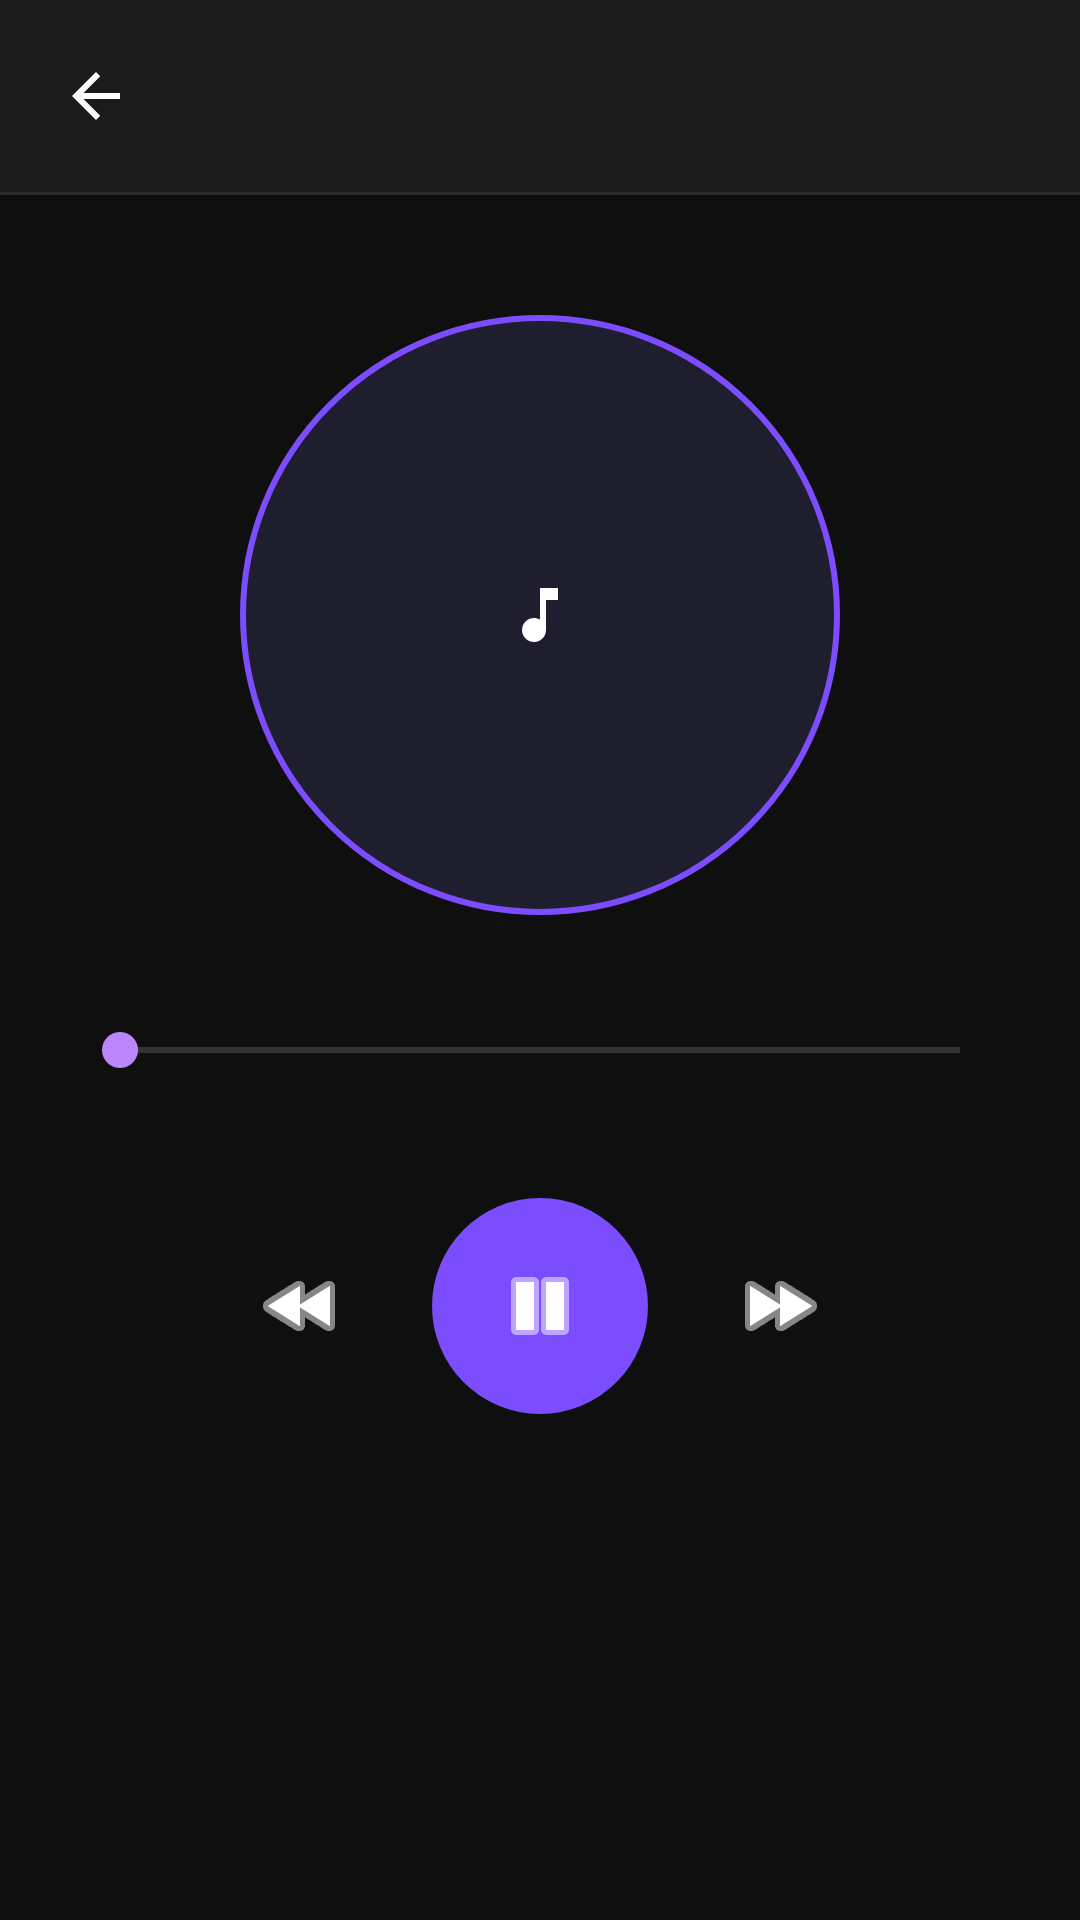

Here is an Android app screen rendered from its layout file. Give the layout XML and the strings, colors and styles it references.
<!-- AndroidManifest.xml: application theme Theme.MediaBridge -->
<!-- res/layout/activity_audio_player.xml -->
<?xml version="1.0" encoding="utf-8"?>
<LinearLayout xmlns:android="http://schemas.android.com/apk/res/android"
    android:layout_width="match_parent" android:layout_height="match_parent"
    android:orientation="vertical" android:background="@color/bg_dark"
    android:gravity="center_horizontal">
    <LinearLayout android:layout_width="match_parent" android:layout_height="wrap_content"
        android:orientation="horizontal" android:gravity="center_vertical"
        android:padding="12dp" android:background="@color/surface">
        <ImageButton android:id="@+id/btn_back"
            android:layout_width="40dp" android:layout_height="40dp"
            android:background="?attr/selectableItemBackgroundBorderless"
            android:src="@drawable/ic_back" android:tint="@color/text_primary"
            android:contentDescription="Back"/>
        <TextView android:id="@+id/tv_title"
            android:layout_width="0dp" android:layout_height="wrap_content"
            android:layout_weight="1" android:layout_marginStart="8dp"
            android:textColor="@color/text_primary" android:textSize="16sp"
            android:fontFamily="sans-serif-medium"
            android:ellipsize="end" android:singleLine="true"/>
    </LinearLayout>
    <View android:layout_width="match_parent" android:layout_height="1dp"
        android:background="@color/divider"/>
    <ImageView android:id="@+id/disc_view"
        android:layout_width="200dp" android:layout_height="200dp"
        android:layout_marginTop="40dp"
        android:src="@drawable/ic_audio"
        android:background="@drawable/bg_disc"
        android:scaleType="centerInside"
        android:padding="40dp"/>
    <SeekBar android:id="@+id/seek_bar"
        android:layout_width="match_parent" android:layout_height="wrap_content"
        android:layout_marginHorizontal="24dp" android:layout_marginTop="36dp"
        android:progressTint="@color/accent_purple"
        android:thumbTint="@color/accent_purple"/>
    <LinearLayout android:layout_width="match_parent" android:layout_height="wrap_content"
        android:orientation="horizontal" android:paddingHorizontal="28dp" android:paddingTop="4dp">
        <TextView android:id="@+id/tv_current"
            android:layout_width="0dp" android:layout_height="wrap_content"
            android:layout_weight="1" android:textColor="@color/text_secondary" android:textSize="12sp"/>
        <TextView android:id="@+id/tv_duration"
            android:layout_width="wrap_content" android:layout_height="wrap_content"
            android:textColor="@color/text_secondary" android:textSize="12sp"/>
    </LinearLayout>
    <LinearLayout android:layout_width="wrap_content" android:layout_height="wrap_content"
        android:orientation="horizontal" android:gravity="center"
        android:layout_marginTop="20dp">
        <ImageButton android:id="@+id/btn_rewind"
            android:layout_width="56dp" android:layout_height="56dp"
            android:background="?attr/selectableItemBackgroundBorderless"
            android:src="@android:drawable/ic_media_rew"
            android:tint="@color/text_primary" android:contentDescription="Rewind 10s"/>
        <ImageButton android:id="@+id/btn_play_pause"
            android:layout_width="72dp" android:layout_height="72dp"
            android:layout_marginHorizontal="16dp"
            android:background="@drawable/bg_play_btn"
            android:src="@android:drawable/ic_media_pause"
            android:tint="@color/text_primary" android:contentDescription="Play/Pause"/>
        <ImageButton android:id="@+id/btn_forward"
            android:layout_width="56dp" android:layout_height="56dp"
            android:background="?attr/selectableItemBackgroundBorderless"
            android:src="@android:drawable/ic_media_ff"
            android:tint="@color/text_primary" android:contentDescription="Forward 10s"/>
    </LinearLayout>
</LinearLayout>
<!-- resources referenced by this layout -->
<resources>
  <color name="accent_purple">#BB86FC</color>
  <color name="bg_dark">#0F0F0F</color>
  <color name="divider">#2A2A2A</color>
  <color name="surface">#1A1A1A</color>
  <color name="text_primary">#FFFFFF</color>
  <color name="text_secondary">#9E9E9E</color>
  <!-- drawable bg_disc (drawable) -->
  <?xml version="1.0" encoding="utf-8"?>
  <shape xmlns:android="http://schemas.android.com/apk/res/android" android:shape="oval">
      <solid android:color="#1E1E2E"/>
      <stroke android:width="2dp" android:color="#7C4DFF"/>
  </shape>
  <!-- drawable bg_play_btn (drawable) -->
  <?xml version="1.0" encoding="utf-8"?>
  <shape xmlns:android="http://schemas.android.com/apk/res/android" android:shape="oval">
      <solid android:color="#7C4DFF"/>
  </shape>
  <!-- drawable ic_audio (drawable) -->
  <vector xmlns:android="http://schemas.android.com/apk/res/android"
      android:width="24dp" android:height="24dp" android:viewportWidth="24" android:viewportHeight="24">
    <path android:fillColor="#FFFFFF"
      android:pathData="M12,3V13.55C11.41,13.21 10.73,13 10,13C7.79,13 6,14.79 6,17C6,19.21 7.79,21 10,21C12.21,21 14,19.21 14,17V7H18V3H12Z"/>
  </vector>
  <!-- drawable ic_back (drawable) -->
  <vector xmlns:android="http://schemas.android.com/apk/res/android"
      android:width="24dp" android:height="24dp" android:viewportWidth="24" android:viewportHeight="24">
    <path android:fillColor="#FFFFFF"
      android:pathData="M20,11H7.83L13.42,5.41L12,4L4,12L12,20L13.41,18.59L7.83,13H20V11Z"/>
  </vector>
  <style name="Theme.MediaBridge" parent="Theme.MaterialComponents.DayNight.NoActionBar">
          <item name="colorPrimary">@color/accent_purple</item>
          <item name="colorPrimaryVariant">@color/accent_purple_dark</item>
          <item name="colorOnPrimary">@color/text_primary</item>
          <item name="colorSecondary">@color/accent_teal</item>
          <item name="android:windowBackground">@color/bg_dark</item>
          <item name="android:statusBarColor">@color/surface</item>
          <item name="android:navigationBarColor">@color/surface</item>
          <item name="colorSurface">@color/surface</item>
          <item name="android:textColorPrimary">@color/text_primary</item>
          <item name="android:textColorSecondary">@color/text_secondary</item>
      </style>
  <color name="accent_purple_dark">#7C4DFF</color>
  <color name="accent_teal">#03DAC6</color>
</resources>
